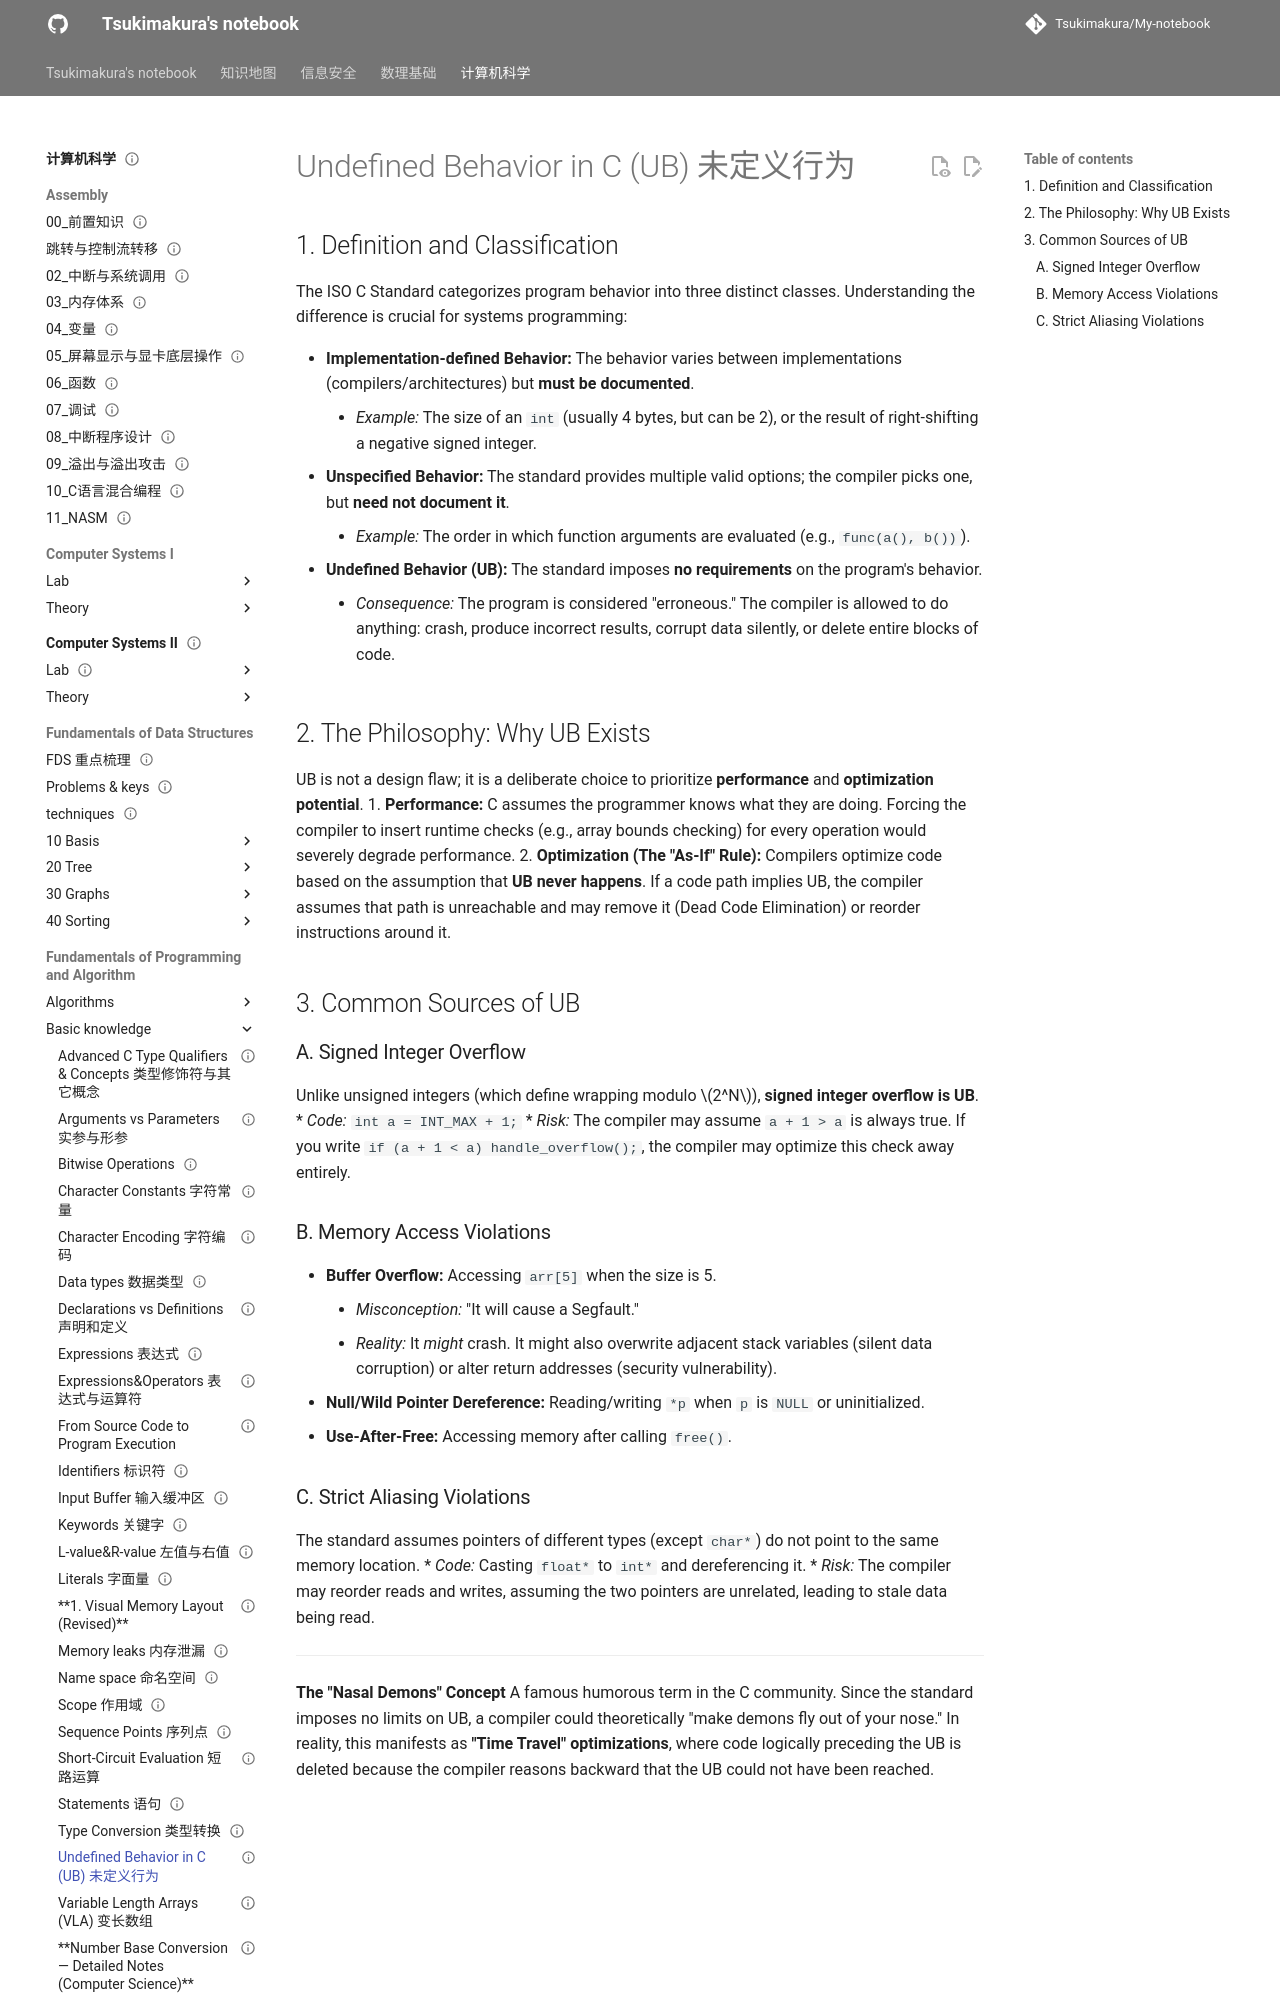

repository: Tsukimakura/My-notebook · page: 计算机科学/Fundamentals of Programming and Algorithm/Basic knowledge/Undefined Behavior in C (UB) 未定义行为/index.html · generator: mkdocs

---
title: "Undefined Behavior in C (UB) 未定义行为"
status: draft
tags: [cs]
created: null
updated: 2026-10-06
sources: []
---

# Undefined Behavior in C (UB) 未定义行为

## 1. Definition and Classification

The ISO C Standard categorizes program behavior into three distinct classes. Understanding the difference is crucial for systems programming:

*   **Implementation-defined Behavior:** The behavior varies between implementations (compilers/architectures) but **must be documented**.
    *   *Example:* The size of an `int` (usually 4 bytes, but can be 2), or the result of right-shifting a negative signed integer.
*   **Unspecified Behavior:** The standard provides multiple valid options; the compiler picks one, but **need not document it**.
    *   *Example:* The order in which function arguments are evaluated (e.g., `func(a(), b())`).
*   **Undefined Behavior (UB):** The standard imposes **no requirements** on the program's behavior.
    *   *Consequence:* The program is considered "erroneous." The compiler is allowed to do anything: crash, produce incorrect results, corrupt data silently, or delete entire blocks of code.

## 2. The Philosophy: Why UB Exists

UB is not a design flaw; it is a deliberate choice to prioritize **performance** and **optimization potential**.
1. **Performance:** C assumes the programmer knows what they are doing. Forcing the compiler to insert runtime checks (e.g., array bounds checking) for every operation would severely degrade performance.
2. **Optimization (The "As-If" Rule):** Compilers optimize code based on the assumption that **UB never happens**. If a code path implies UB, the compiler assumes that path is unreachable and may remove it (Dead Code Elimination) or reorder instructions around it.
